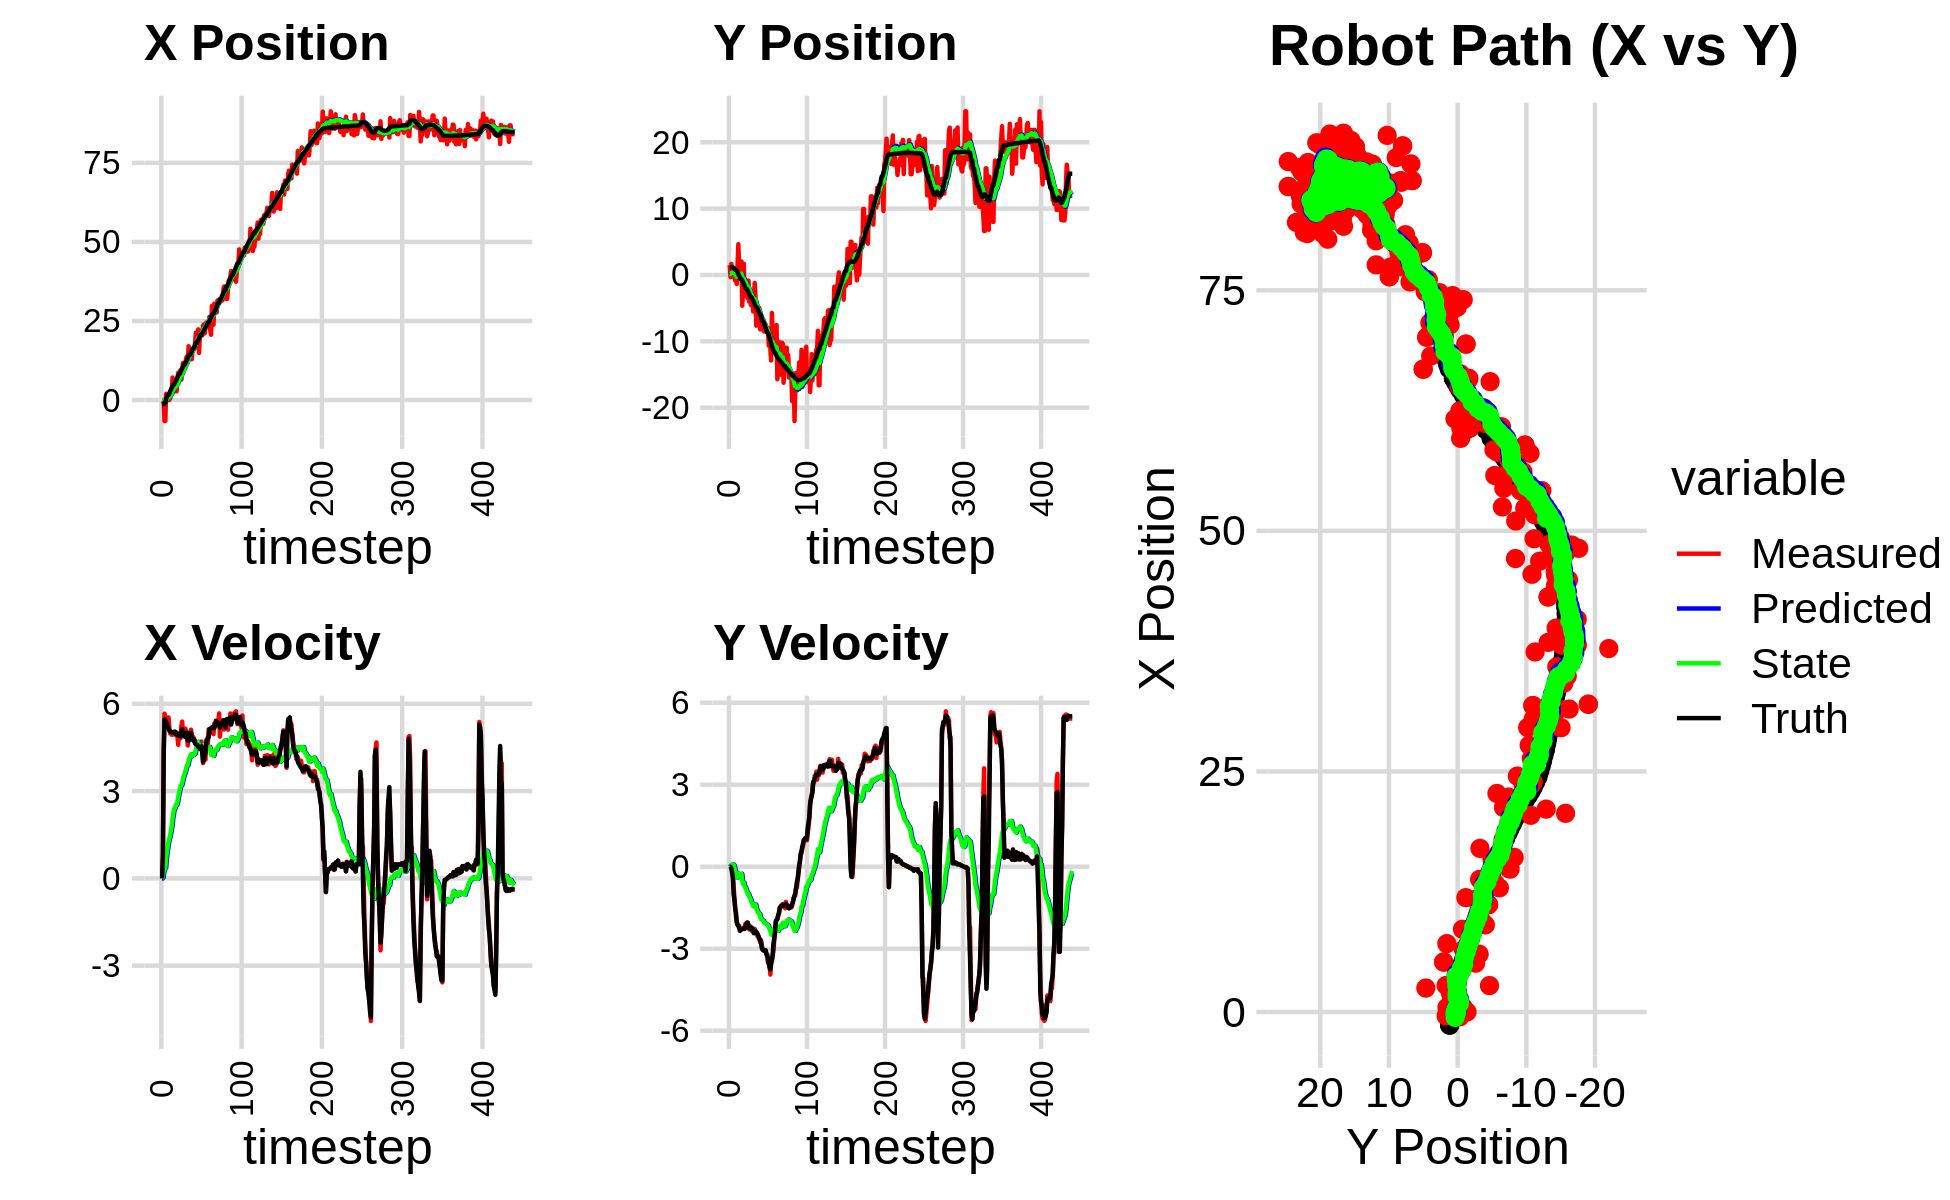

Data behind this chart, as committed beside it:
-2.742711311706236277e-01, 1.487785459001617294e+00, 0.000000000000000000e+00, -0.000000000000000000e+00, 0.000000000000000000e+00, 0.000000000000000000e+00, 0.000000000000000000e+00, 0.000000000000000000e+00, -1.772004181586932237e-02, 9.695693902116732377e-02, 0.000000000000000000e+00, 0.000000000000000000e+00, -1.360727429775772768e+00, 1.166694164916104448e+00, 0.000000000000000000e+00, 0.000000000000000000e+00, 0.000000000000000000e+00, 4.110243753530085087e-04
-2.742711311706236277e-01, 1.487785459001617294e+00, 0.000000000000000000e+00, -0.000000000000000000e+00, -1.772004181586932237e-02, 9.695693902116732377e-02, 0.000000000000000000e+00, 0.000000000000000000e+00, -3.438002170532049317e-02, 1.895884615327349809e-01, -3.037442053259147099e-03, 3.248642095791234169e-02, -1.360727429775772768e+00, 1.166694164916104448e+00, 0.000000000000000000e+00, 0.000000000000000000e+00, 0.000000000000000000e+00, 1.390244724461808801e-04
-4.941973692214394753e-01, -3.266454185734265492e-01, 8.130000176971664549e-01, 9.599964219907576471e-05, -3.468376591064641079e-02, 1.928371036285262130e-01, -3.037442053259147099e-03, 3.248642095791234169e-02, -4.878427520524769578e-02, 1.549124664263661633e-01, 3.492414730525814082e-02, 1.158281539676421848e-02, -1.357435345950615435e+00, 1.166694239969567670e+00, 8.000000000000000444e-01, 0.000000000000000000e+00, 8.000000119209289551e-01, -1.180807375931181014e-04
-4.048891662625939691e-01, 1.676362350987320893e+00, 4.270837875887686153e+00, -3.720290095822140208e-02, -4.529186047472188309e-02, 1.560707479660425889e-01, 3.492414730525814082e-02, 1.158281539676421848e-02, 4.523505005347109448e-02, 2.672361674654518127e-01, 2.570671359859774130e-01, 6.606057037869730864e-02, -1.220979810139996902e+00, 1.166725889238514613e+00, 4.400000000000000355e+00, -6.300000000000000044e-02, 4.400000095367431641e+00, 8.710693567991256714e-03
-6.646301389042242214e+00, 1.013023294096050630e+00, 5.660785008764991133e+00, -4.931061073890474072e-02, 7.094176365206883439e-02, 2.738422245033215185e-01, 2.570671359859774130e-01, 6.606057037869730864e-02, -2.616535626126379466e-01, 3.261074441693898596e-01, 3.249151141703847667e-01, 8.795437918158005575e-02, -7.932645087616743140e-01, 1.162364818481090412e+00, 5.456999999999999851e+00, -2.069999999999999896e-01, 5.460999965667724609e+00, 5.902484059333801270e-02
-6.646301389042242214e+00, 1.013023294096050630e+00, 5.522366306792164004e+00, -3.263358562975607335e-01, -2.291620511955994588e-01, 3.349028820875478707e-01, 3.249151141703847667e-01, 8.795437918158005575e-02, -5.509183165871445187e-01, 3.699677826107378165e-01, 3.562038501791944811e-01, 8.905473437013504412e-02, -7.932645087616743140e-01, 1.162364818481090412e+00, 5.461999999999999744e+00, -3.850000000000000089e-01, 5.475999832153320312e+00, 5.902484059333801270e-02
1.958047389428344331e+00, 1.047059470211597176e+00, 5.439482335678676783e+00, -7.281311686070560674e-01, -5.152979315692250983e-01, 3.788732560477512945e-01, 3.562038501791944811e-01, 8.905473437013504412e-02, -1.196869904091062420e-01, 3.952450908338872582e-01, 6.831447817316893545e-01, 6.869197072429596151e-02, 4.356821774229229782e-01, 1.050839385182408714e+00, 5.352000000000000313e+00, -1.014000000000000012e+00, 5.447000026702880859e+00, 1.330693364143371582e-01
4.756127295083726336e-01, -3.785398765028494816e-01, 5.304772721653758794e+00, -1.145301649546908163e+00, -5.137251223593730654e-02, 4.021142879063168696e-01, 6.831447817316893545e-01, 6.869197072429596151e-02, 1.750304913366468318e-01, 2.784351696464327230e-01, 9.059272560293034626e-01, -3.269408077395620504e-02, 9.463747734603277229e-01, 9.474202823224184833e-01, 5.309000000000000163e+00, -1.215999999999999970e+00, 5.447000026702880859e+00, 2.126364558935165405e-01
4.174598451273931476e-01, -8.454961939791136860e-01, 5.384627329206877810e+00, -1.497568710062725739e+00, 2.656232169395771892e-01, 2.751657615690371039e-01, 9.059272560293034626e-01, -3.269408077395620504e-02, 4.586179395557765659e-01, 1.102658082267740647e-01, 1.097715258506990921e+00, -1.556016466916038121e-01, 1.549718736990786994e+00, 7.839263521470543061e-01, 5.208000000000000185e+00, -1.556000000000000050e+00, 5.435999870300292969e+00, 2.712638676166534424e-01
4.174598451273931476e-01, -8.454961939791136860e-01, 5.532109851523302702e+00, -1.846072048970568646e+00, 5.683894654064756136e-01, 9.470564355761368347e-02, 1.097715258506990921e+00, -1.556016466916038121e-01, 7.347905046744178659e-01, -6.485655504956894246e-02, 1.266200005655033767e+00, -2.746860584028352203e-01, 1.549718736990786994e+00, 7.839263521470543061e-01, 5.168999999999999595e+00, -1.683000000000000052e+00, 5.435999870300292969e+00, 3.220816552639007568e-01
1.280915746139641050e-02, -1.358003722434328875e+00, 5.167508991095647097e+00, -1.999882646803526232e+00, 8.614105052399212425e-01, -9.232516088985245895e-02, 1.266200005655033767e+00, -2.746860584028352203e-01, 9.441773571929515940e-01, -2.810455441289925194e-01, 1.378530033935485788e+00, -4.029354763211309143e-01, 2.148229479115393747e+00, 5.866801873410849577e-01, 5.084999999999999964e+00, -2.045999999999999819e+00, 5.480999946594238281e+00, 3.692590296268463135e-01
4.802232975781945412e-01, 1.553852809728722972e+00, 4.984377372183980803e+00, -2.116177402423672138e+00, 1.082030360586500262e+00, -3.213390917611056441e-01, 1.378530033935485788e+00, -4.029354763211309143e-01, 1.173582444968565452e+00, -2.326582929171207292e-01, 1.483148388772396187e+00, -3.923150163077032127e-01, 2.742498278079032570e+00, 3.602017300208529837e-01, 5.049999999999999822e+00, -2.121999999999999886e+00, 5.478000164031982422e+00, 4.014996290206909180e-01
2.492503821860315938e+00, 4.632806493069611342e+00, 5.042367544740943508e+00, -2.140797828118671475e+00, 1.321897283845804960e+00, -2.718897945478910838e-01, 1.483148388772396187e+00, -3.923150163077032127e-01, 1.569764410808623278e+00, 8.434671017540645854e-02, 1.649235808962335792e+00, -2.545275248068450402e-01, 3.322309374400206572e+00, 1.159498232984034760e-01, 5.030999999999999694e+00, -2.168000000000000149e+00, 5.478000164031982422e+00, 4.014996290206909180e-01
2.742844223399019121e+00, 1.194342687017541316e+00, 4.932076360327724451e+00, -2.161677645014134175e+00, 1.734687991704856991e+00, 5.889395769472195730e-02, 1.649235808962335792e+00, -2.545275248068450402e-01, 1.955787893565545055e+00, 7.802607928917960900e-02, 1.794387730020421845e+00, -2.757987945055969670e-01, 3.803220629755362125e+00, -9.502308158228386925e-02, 5.011000000000000121e+00, -2.241000000000000103e+00, 5.488999843597412109e+00, 4.130729734897613525e-01
7.110213160532762089e+00, 1.572434260127502537e+00, 4.944477477004674881e+00, -2.261218538951857315e+00, 2.135226666567587195e+00, 5.044619983861990675e-02, 1.794387730020421845e+00, -2.757987945055969670e-01, 2.709495464667898812e+00, 1.022470060767854960e-01, 2.080841487704238713e+00, -2.815444969085071913e-01, 4.356723666285090779e+00, -3.472569448029731998e-01, 5.009999999999999787e+00, -2.347999999999999865e+00, 5.532999992370605469e+00, 4.289262294769287109e-01
5.194829970422966348e+00, 2.030566765821034902e+00, 4.952793571224375135e+00, -2.324151236387131281e+00, 2.917579613438322728e+00, 7.409255638593477411e-02, 2.080841487704238713e+00, -2.815444969085071913e-01, 3.235119356742867769e+00, 1.636442561359412462e-01, 2.251924706719481417e+00, -2.699304294255474579e-01, 4.932212710123786259e+00, -6.168567404140506971e-01, 5.012999999999999901e+00, -2.311999999999999833e+00, 5.520999908447265625e+00, 4.387551546096801758e-01
5.194829970422966348e+00, 2.030566765821034902e+00, 4.957849551038052915e+00, -2.248746605483148642e+00, 3.460311827414815689e+00, 1.366512131933864949e-01, 2.251924706719481417e+00, -2.699304294255474579e-01, 3.720829297755959608e+00, 2.247753417947709886e-01, 2.394010861454757055e+00, -2.572354200129375323e-01, 4.932212710123786259e+00, -6.168567404140506971e-01, 5.043000000000000149e+00, -2.287999999999999812e+00, 5.538000106811523438e+00, 4.258212447166442871e-01
2.751515984534162129e+00, -4.636654423300261563e+00, 4.954207015827375216e+00, -2.247094449925372661e+00, 3.960230383901435225e+00, 1.990517997934772298e-01, 2.394010861454757055e+00, -2.572354200129375323e-01, 3.946517997242354081e+00, -3.057442109006208719e-01, 2.421488123707250306e+00, -4.990865026112818459e-01, 5.510282397137101995e+00, -8.803000906740259257e-01, 5.043999999999999595e+00, -2.285000000000000142e+00, 5.538000106811523438e+00, 4.258212447166442871e-01
5.077741384552549420e+00, -2.612500713208497860e+00, 4.922972589158308487e+00, -2.252939692523041604e+00, 4.188666809613079245e+00, -3.556528611617490454e-01, 2.421488123707250306e+00, -4.990865026112818459e-01, 4.362000568800118216e+00, -6.221293124473694647e-01, 2.521123782127439039e+00, -6.328399217356003303e-01, 5.989951968256831627e+00, -1.098967120728186364e+00, 4.966000000000000192e+00, -2.270999999999999908e+00, 5.460999965667724609e+00, 4.291875660419464111e-01
2.762705921830335143e+00, 1.683929397707622400e+00, 5.015060340989437648e+00, -2.272709008719950408e+00, 4.614112947012862342e+00, -6.854133046209295310e-01, 2.521123782127439039e+00, -6.328399217356003303e-01, 4.537330831137913023e+00, -5.390537064119869104e-01, 2.521049552705297181e+00, -5.903716811534208686e-01, 6.561126589635315476e+00, -1.358961389094360594e+00, 4.975999999999999979e+00, -2.270999999999999908e+00, 5.469999790191650391e+00, 4.254926145076751709e-01
6.015212297260390528e+00, -3.130700395940275715e+00, 4.926042574227159854e+00, -2.274990514312402734e+00, 4.789435786408442475e+00, -5.980908745273290084e-01, 2.521049552705297181e+00, -5.903716811534208686e-01, 4.987286689491386760e+00, -8.833341188764467500e-01, 2.625618670365749807e+00, -7.266060050757279232e-01, 7.128534197520736804e+00, -1.619507120544340095e+00, 4.923000000000000043e+00, -2.274000000000000021e+00, 5.348999977111816406e+00, 4.326474666595458984e-01
8.603192031147989027e+00, -7.077055437801034188e-01, 4.591951008686778302e+00, -2.089500347840696826e+00, 5.249848556527961563e+00, -9.559947193840195867e-01, 2.625618670365749807e+00, -7.266060050757279232e-01, 5.623405408219356971e+00, -9.842375702954564431e-01, 2.790958379462106009e+00, -7.526586972983771995e-01, 7.688472628485314431e+00, -1.876481101685313124e+00, 4.935999999999999943e+00, -2.189000000000000057e+00, 5.399000167846679688e+00, 4.270334839820861816e-01
8.775152802302153887e+00, -2.551776395222442595e+00, 4.967665594666867079e+00, -2.145044778993334234e+00, 5.902501246165567927e+00, -1.059503440025294285e+00, 2.790958379462106009e+00, -7.526586972983771995e-01, 6.238836757480328288e+00, -1.240471037472797633e+00, 2.942642455041756921e+00, -8.400618875893559601e-01, 8.256524920041652393e+00, -2.125165508063567632e+00, 4.966999999999999638e+00, -2.145999999999999908e+00, 5.410999774932861328e+00, 4.076173305511474609e-01
8.775152802302153887e+00, -2.551776395222442595e+00, 4.911160743876187063e+00, -2.060771317570737615e+00, 6.533101002984503580e+00, -1.324477226231733251e+00, 2.942642455041756921e+00, -8.400618875893559601e-01, 6.804089544418513213e+00, -1.475251688480618828e+00, 3.065882157431865096e+00, -9.125806079397997816e-01, 8.256524920041652393e+00, -2.125165508063567632e+00, 4.884000000000000341e+00, -2.044999999999999929e+00, 5.295000076293945312e+00, 3.972962796688079834e-01
9.466597974000180216e+00, -3.502807305547720240e+00, 4.822431042036812165e+00, -2.042138027885071150e+00, 7.110677760161699723e+00, -1.566509749274598740e+00, 3.065882157431865096e+00, -9.125806079397997816e-01, 7.383639435490988667e+00, -1.775149216316513012e+00, 3.186373973469969201e+00, -1.006236415131558815e+00, 8.822452425794681474e+00, -2.363614128329127873e+00, 4.881999999999999673e+00, -2.051000000000000156e+00, 5.295000076293945312e+00, 4.005710482597351074e-01
6.484017729645064065e+00, -8.461485366813902287e-01, 5.251489387372668460e+00, -2.236766707693114586e+00, 7.702276832837985587e+00, -1.875772857829668849e+00, 3.186373973469969201e+00, -1.006236415131558815e+00, 7.663265969762839802e+00, -1.829014703622005689e+00, 3.193606998135337438e+00, -9.998569975568086798e-01, 9.401365160503432961e+00, -2.608069704269751821e+00, 5.019999999999999574e+00, -2.126999999999999780e+00, 5.452000141143798828e+00, 4.026580750942230225e-01
9.054809450560112438e+00, -4.033046530387251138e+00, 5.389492432143615730e+00, -2.295546340161984666e+00, 7.982626669576373679e+00, -1.929000403377686634e+00, 3.193606998135337438e+00, -9.998569975568086798e-01, 8.153432303133104853e+00, -2.156443397832293218e+00, 3.279070525682147963e+00, -1.100643698627272071e+00, 9.980743288731794394e+00, -2.855252789052375562e+00, 5.128000000000000114e+00, -2.255999999999999783e+00, 5.603000164031982422e+00, 4.026580750942230225e-01
1.170914435380290719e+01, -2.630401776790329826e+00, 4.910195808962630970e+00, -2.183999518464409650e+00, 8.481339355701319249e+00, -2.266507767695020270e+00, 3.279070525682147963e+00, -1.100643698627272071e+00, 8.825910063035038888e+00, -2.335019667343071870e+00, 3.421525918430545765e+00, -1.137265397145363677e+00, 1.056691920710291122e+01, -3.114776657250923453e+00, 4.950000000000000178e+00, -2.213000000000000078e+00, 5.421999931335449219e+00, 4.185117483139038086e-01
1.115597294221042723e+01, -4.504691050785806894e+00, 4.888697249059299033e+00, -2.190453573648174945e+00, 9.168062654878093909e+00, -2.448746207057608260e+00, 3.421525918430545765e+00, -1.137265397145363677e+00, 9.395234486303014165e+00, -2.662365397140974643e+00, 3.518792081244171310e+00, -1.228930902538281744e+00, 1.113363635512534167e+01, -3.369504497875327242e+00, 4.918000000000000149e+00, -2.221999999999999975e+00, 5.395999908447265625e+00, 4.212435185909271240e-01
1.115597294221042723e+01, -4.504691050785806894e+00, 5.066442650764277467e+00, -2.314316481992989338e+00, 9.747113694427431696e+00, -2.785258487394802973e+00, 3.518792081244171310e+00, -1.228930902538281744e+00, 9.924551565842012479e+00, -2.970283250507474548e+00, 3.598317091817785585e+00, -1.309384412491476191e+00, 1.113363635512534167e+01, -3.369504497875327242e+00, 5.000000000000000000e+00, -2.293000000000000149e+00, 5.500999927520751953e+00, 4.284887611865997314e-01
1.186720439738571464e+01, -3.662132801324768039e+00, 5.143280501142887928e+00, -2.369859889594887026e+00, 1.028438327502379046e+01, -3.101221691756621990e+00, 3.598317091817785585e+00, -1.309384412491476191e+00, 1.047682136699363653e+01, -3.184899112587677106e+00, 3.682758899124065177e+00, -1.350710440215156405e+00, 1.170064151264210039e+01, -3.628765152284984197e+00, 4.857999999999999652e+00, -2.246999999999999886e+00, 5.353000164031982422e+00, 4.317725598812103271e-01
1.332822680417971561e+01, -5.490592286590909588e+00, 5.000235080717605030e+00, -2.336024556175257061e+00, 1.084509725690604398e+01, -3.319970156609192813e+00, 3.682758899124065177e+00, -1.350710440215156405e+00, 1.111007854440355658e+01, -3.539624598749645301e+00, 3.790500314136713289e+00, -1.442394408657801774e+00, 1.217339312963680875e+01, -3.846784637882401547e+00, 4.971000000000000085e+00, -2.322000000000000064e+00, 5.486000061035156250e+00, 4.370510280132293701e-01
1.378926193666431033e+01, -3.199192570069059549e+00, 4.882704961958315160e+00, -2.371154985356540124e+00, 1.148912857581722768e+01, -3.683864039615425412e+00, 3.790500314136713289e+00, -1.442394408657801774e+00, 1.172998987818500893e+01, -3.672585808736007262e+00, 3.886983823015308204e+00, -1.446433306743039271e+00, 1.273904406974645021e+01, -4.112072513696166887e+00, 5.012999999999999901e+00, -2.435000000000000053e+00, 5.572999954223632812e+00, 4.520801901817321777e-01
1.188756144026814354e+01, -1.196621702244945240e+00, 4.570021511794124081e+00, -2.279550634653565666e+00, 1.211868826048653958e+01, -3.817229139410311056e+00, 3.886983823015308204e+00, -1.446433306743039271e+00, 1.212020461248209280e+01, -3.619017603011322137e+00, 3.894136506431844946e+00, -1.379692368784724898e+00, 1.331182467877091113e+01, -4.390969799023496378e+00, 4.727999999999999758e+00, -2.361000000000000210e+00, 5.284999847412109375e+00, 4.626913368701934814e-01
1.700907456849976995e+01, -3.246907757432934361e+00, 4.792840332181437013e+00, -2.390693827768920254e+00, 1.250961826312527769e+01, -3.756986839889794538e+00, 3.894136506431844946e+00, -1.379692368784724898e+00, 1.293949556474737683e+01, -3.745941745345261698e+00, 4.054952271529646879e+00, -1.384463276531292086e+00, 1.385929477202276061e+01, -4.663787887129540621e+00, 4.730999999999999872e+00, -2.354000000000000092e+00, 5.284999847412109375e+00, 4.626913368701934814e-01
1.484949475528782692e+01, -7.641536520183509928e+00, 4.984320377830632864e+00, -2.456990262861704633e+00, 1.334499079190034188e+01, -3.884388072998390840e+00, 4.054952271529646879e+00, -1.384463276531292086e+00, 1.350878181776735509e+01, -4.241387556586003527e+00, 4.121665285511989296e+00, -1.526385374363689262e+00, 1.432378756982722123e+01, -4.892859505004888199e+00, 4.927999999999999936e+00, -2.414000000000000146e+00, 5.487999916076660156e+00, 4.579868018627166748e-01
1.590184664696560368e+01, -6.017929421763293263e+00, 4.966639022031349882e+00, -2.436292581430699489e+00, 1.392094834631855349e+01, -4.394026094022372320e+00, 4.121665285511989296e+00, -1.526385374363689262e+00, 1.412421096060867498e+01, -4.562458017902035756e+00, 4.201276880382288859e+00, -1.596650121825122115e+00, 1.432378756982722123e+01, -4.892859505004888199e+00, 4.926000000000000156e+00, -2.419000000000000039e+00, 5.585999965667724609e+00, 4.560441076755523682e-01
1.590184664696560368e+01, -6.017929421763293263e+00, 5.111060046870242068e+00, -2.572615516212912734e+00, 1.454433864864690307e+01, -4.722123030084548034e+00, 4.201276880382288859e+00, -1.596650121825122115e+00, 1.469403661393602967e+01, -4.864322849455954945e+00, 4.262494451124330119e+00, -1.657602862974020264e+00, 1.489123904699037837e+01, -5.171681449595582514e+00, 5.003000000000000114e+00, -2.486000000000000210e+00, 5.585999965667724609e+00, 4.663183093070983887e-01
1.290212309294434867e+01, -6.077775404599745634e+00, 4.898855727759082512e+00, -2.578469714124778989e+00, 1.512028605904846223e+01, -5.030083135753357304e+00, 4.262494451124330119e+00, -1.657602862974020264e+00, 1.494343717271231675e+01, -5.149088046246315997e+00, 4.206550673716740185e+00, -1.709380798384154465e+00, 1.545588290693288691e+01, -5.456657455942915291e+00, 4.791000000000000369e+00, -2.544000000000000039e+00, 5.423999786376953125e+00, 4.844978451728820801e-01
1.592041584059371218e+01, -4.992408262529285601e+00, 4.802728180160982241e+00, -2.647274123853818217e+00, 1.536409224008399121e+01, -5.320026126084731466e+00, 4.206550673716740185e+00, -1.709380798384154465e+00, 1.543239287332961140e+01, -5.321789926330096065e+00, 4.236070976454566761e+00, -1.718097246129450806e+00, 1.600220286833345540e+01, -5.745461509823319268e+00, 4.761999999999999567e+00, -2.641999999999999904e+00, 5.446000099182128906e+00, 5.037657022476196289e-01
1.606523442237670096e+01, -8.198063657831786699e+00, 4.856245179529216749e+00, -2.764529752515898942e+00, 1.585599997097506808e+01, -5.493599650943041368e+00, 4.236070976454566761e+00, -1.718097246129450806e+00, 1.589418179196526815e+01, -5.757860678418856182e+00, 4.255245790460531197e+00, -1.824011537582614695e+00, 1.654862964137440073e+01, -6.047553109029109919e+00, 4.740999999999999659e+00, -2.680000000000000160e+00, 5.446000099182128906e+00, 5.175197124481201172e-01
1.606523442237670096e+01, -8.198063657831786699e+00, 4.711983155828670888e+00, -2.682405262928868606e+00, 1.631970637101132127e+01, -5.940261832177117896e+00, 4.255245790460531197e+00, -1.824011537582614695e+00, 1.631154291539624879e+01, -6.160204633801355634e+00, 4.256693258212812303e+00, -1.911901030527290324e+00, 1.654862964137440073e+01, -6.047553109029109919e+00, 4.777999999999999581e+00, -2.758000000000000007e+00, 5.517000198364257812e+00, 5.175197124481201172e-01
1.792152336198800455e+01, -6.612666694119116784e+00, 4.737294872887143349e+00, -2.839289290441216362e+00, 1.673721224121753082e+01, -6.351394736854084400e+00, 4.256693258212812303e+00, -1.911901030527290324e+00, 1.685736112522122099e+01, -6.402907848321746087e+00, 4.303033167520304403e+00, -1.938656383705442465e+00, 1.753759944416630390e+01, -6.630801723931710079e+00, 4.637999999999999901e+00, -2.974000000000000199e+00, 5.510000228881835938e+00, 5.399401187896728516e-01
2.127116572834433583e+01, -6.702533171880455498e+00, 4.667013627993312319e+00, -3.027532831459931906e+00, 1.728766444197325214e+01, -6.596773486692290689e+00, 4.303033167520304403e+00, -1.938656383705442465e+00, 1.765219509955542421e+01, -6.640019069695614284e+00, 4.433203334971518750e+00, -1.963729598272110355e+00, 1.806937015054026574e+01, -6.975567386785511914e+00, 4.605999999999999872e+00, -3.024000000000000021e+00, 5.510000228881835938e+00, 5.754669904708862305e-01
2.127116572834433583e+01, -6.702533171880455498e+00, 4.563260934554143056e+00, -3.028891089807641546e+00, 1.809551543305257582e+01, -6.836392029522825098e+00, 4.433203334971518750e+00, -1.963729598272110355e+00, 1.838098220524685189e+01, -6.858388309654045223e+00, 4.533580376853983296e+00, -1.980817347780537308e+00, 1.806937015054026574e+01, -6.975567386785511914e+00, 4.599000000000000199e+00, -3.064999999999999947e+00, 5.526999950408935547e+00, 5.859847068786621094e-01
2.123575127126758133e+01, -8.507318900452238708e+00, 4.554679142197563202e+00, -3.059749464587420587e+00, 1.883434024293224951e+01, -7.056470044432098909e+00, 4.533580376853983296e+00, -1.980817347780537308e+00, 1.904771662291117096e+01, -7.213933187637772804e+00, 4.607825693920170274e+00, -2.047357968623006119e+00, 1.860767733988151562e+01, -7.333081768037215120e+00, 4.591000000000000192e+00, -3.077999999999999847e+00, 5.526999950408935547e+00, 5.915353298187255859e-01
2.233990752667431678e+01, -7.419578538118012823e+00, 4.514999828163288598e+00, -3.052421083775223032e+00, 1.950849919230318719e+01, -7.418668984500073726e+00, 4.607825693920170274e+00, -2.047357968623006119e+00, 1.975632730350094945e+01, -7.450169664692340987e+00, 4.692890814878107442e+00, -2.067356263753140855e+00, 1.904422938792968978e+01, -7.626354740619349926e+00, 4.511999999999999567e+00, -3.049999999999999822e+00, 5.446000099182128906e+00, 5.944790840148925781e-01
1.491826665359198145e+01, -7.452973590729981446e+00, 4.472677954950798451e+00, -3.066607144785833849e+00, 2.022561638498876135e+01, -7.656905291067655384e+00, 4.692890814878107442e+00, -2.067356263753140855e+00, 1.974886676606088187e+01, -7.670731650573282323e+00, 4.525656821034742094e+00, -2.080858886867507529e+00, 1.956243121633700000e+01, -7.976817653621048443e+00, 4.511000000000000121e+00, -3.060000000000000053e+00, 5.451000213623046875e+00, 6.010171771049499512e-01
2.018805605888212185e+01, -7.877296940211322429e+00, 4.552303822343323425e+00, -3.230363979339814673e+00, 2.020143244816435768e+01, -7.878817539260032810e+00, 4.525656821034742094e+00, -2.080858886867507529e+00, 2.020108045252506201e+01, -7.914533444655082128e+00, 4.525783043587401799e+00, -2.103579235327782015e+00, 2.008282554137856479e+01, -8.334372090129559041e+00, 4.472000000000000419e+00, -3.174999999999999822e+00, 5.485000133514404297e+00, 6.171470880508422852e-01
2.135164481386728852e+01, -8.001577721199131688e+00, 4.574323555956582688e+00, -3.245989420231920164e+00, 2.065365875688380370e+01, -8.124891368187860508e+00, 4.525783043587401799e+00, -2.103579235327782015e+00, 2.071693952688598372e+01, -8.149978100499833289e+00, 4.548132296289751686e+00, -2.122363268317969620e+00, 2.059626758074227837e+01, -8.700502918209776837e+00, 4.435999999999999943e+00, -3.225999999999999979e+00, 5.485000133514404297e+00, 6.171470880508422852e-01
2.135164481386728852e+01, -8.001577721199131688e+00, 4.701815707396162836e+00, -3.517572402562829215e+00, 2.117175275651495880e+01, -8.362214427331629452e+00, 4.548132296289751686e+00, -2.122363268317969620e+00, 2.119245869534027804e+01, -8.374936008842478685e+00, 4.556722474222042685e+00, -2.138786171095964583e+00, 2.059626758074227837e+01, -8.700502918209776837e+00, 4.538999999999999702e+00, -3.398000000000000131e+00, 5.670000076293945312e+00, 6.423036456108093262e-01
2.044296693756777827e+01, -1.065032784786035513e+01, 4.467978862052677691e+00, -3.560271315458154451e+00, 2.164813094276248151e+01, -8.588814625952075232e+00, 4.556722474222042685e+00, -2.138786171095964583e+00, 2.153875633621091978e+01, -8.808442777802433454e+00, 4.518087041457988562e+00, -2.230496278289822776e+00, 2.111583983887594940e+01, -9.091798352033841013e+00, 4.341999999999999638e+00, -3.512000000000000011e+00, 5.584000110626220703e+00, 6.728121042251586914e-01
2.361019003389317916e+01, -9.532601275799573060e+00, 3.962824765250290149e+00, -3.543427114770040909e+00, 2.199056504035671722e+01, -9.031492405631416531e+00, 4.518087041457988562e+00, -2.230496278289822776e+00, 2.211653738575849815e+01, -9.114918783390226764e+00, 4.556461224762021089e+00, -2.271850986492257807e+00, 2.152902400446124531e+01, -9.426263378700809881e+00, 4.016000000000000014e+00, -3.689000000000000057e+00, 5.453000068664550781e+00, 7.295830845832824707e-01
2.391313707798948940e+01, -1.098955600151012924e+01, 4.209511813203111075e+00, -3.947714558805107021e+00, 2.257218350823470132e+01, -9.342103882039452856e+00, 4.556461224762021089e+00, -2.271850986492257807e+00, 2.267998168851606877e+01, -9.534280372872929732e+00, 4.590477903176514829e+00, -2.355683665133007754e+00, 2.199240291124650781e+01, -9.844288395553205007e+00, 4.049999999999999822e+00, -3.762999999999999901e+00, 5.527999877929687500e+00, 7.533152699470520020e-01
2.108687937239328747e+01, -1.288603572731753744e+01, 4.147657648596839053e+00, -3.526197597474698853e+00, 2.313902947883372008e+01, -9.769848739386230108e+00, 4.590477903176514829e+00, -2.355683665133007754e+00, 2.294379836913836357e+01, -1.007121519484226191e+01, 4.518949765196513368e+00, -2.474794652523403027e+00, 2.245443332136765946e+01, -1.027345614197756518e+01, 4.233999999999999986e+00, -3.524000000000000021e+00, 5.508999824523925781e+00, 7.045904397964477539e-01
2.271158312244450528e+01, -5.720181034472799908e+00, 4.082136261633686480e+00, -3.470493540663057264e+00, 2.339569334565801384e+01, -1.031869466009460190e+01, 4.518949765196513368e+00, -2.474794652523403027e+00, 2.332163261206341431e+01, -9.958502045523182744e+00, 4.489329333959005019e+00, -2.352693480450394059e+00, 2.293908774787436755e+01, -1.068136744329281740e+01, 4.333000000000000185e+00, -3.400999999999999801e+00, 5.508999824523925781e+00, 7.045904397964477539e-01
2.451900029135494563e+01, -8.692087934286426787e+00, 4.756457204987994736e+00, -3.241550761623290811e+00, 2.377056554545931633e+01, -1.019377139356822148e+01, 4.489329333959005019e+00, -2.352693480450394059e+00, 2.384503134997591189e+01, -1.009363215239999434e+01, 4.517508581297406067e+00, -2.323922275525000192e+00, 2.336419951916449378e+01, -1.100249247390996565e+01, 4.660999999999999588e+00, -3.248000000000000220e+00, 5.681000232696533203e+00, 5.982052683830261230e-01
2.364723792667307833e+01, -1.076431958453929560e+01, 4.513510867999571019e+00, -3.075981547025385066e+00, 2.429678220810565392e+01, -1.032602437995249467e+01, 4.517508581297406067e+00, -2.323922275525000192e+00, 2.423923717197422789e+01, -1.038659378646819675e+01, 4.497614042986064042e+00, -2.352205507777738624e+00, 2.390480506371735459e+01, -1.136566977352632790e+01, 4.732000000000000206e+00, -2.822000000000000064e+00, 5.508999824523925781e+00, 5.982052683830261230e-01
2.440974045518635194e+01, -1.017316322160301922e+01, 4.662211701351204773e+00, -2.698805653613089550e+00, 2.468899857627283367e+01, -1.062181433724597035e+01, 4.497614042986064042e+00, -2.352205507777738624e+00, 2.466942260698291634e+01, -1.059440770699007217e+01, 4.492385879232413615e+00, -2.345206377354905669e+00, 2.445281016823409104e+01, -1.167766146540905758e+01, 4.841999999999999638e+00, -2.628000000000000114e+00, 5.508999824523925781e+00, 5.247364044189453125e-01
2.440974045518635194e+01, -1.017316322160301922e+01, 5.124745364392433444e+00, -2.437747344369181501e+00, 2.511866119490615645e+01, -1.082892834472556309e+01, 4.492385879232413615e+00, -2.345206377354905669e+00, 2.507562304263731789e+01, -1.077604764638935109e+01, 4.483400407726667147e+00, -2.326842281759383013e+00, 2.445281016823409104e+01, -1.167766146540905758e+01, 4.849999999999999645e+00, -2.383999999999999897e+00, 5.403999805450439453e+00, 4.440043568611145020e-01
2.633533585030193436e+01, -1.072648160242821014e+01, 5.088670119792669588e+00, -2.052463224114330576e+00, 2.552396308340998488e+01, -1.100873187456528868e+01, 4.483400407726667147e+00, -2.326842281759383013e+00, 2.561445378308636478e+01, -1.097624555697906246e+01, 4.520220321621854609e+00, -2.312767907522960797e+00, 2.501356112916995400e+01, -1.194060282575762066e+01, 5.131000000000000227e+00, -1.995999999999999996e+00, 5.505000114440917969e+00, 3.833822011947631836e-01
... 380 more rows
